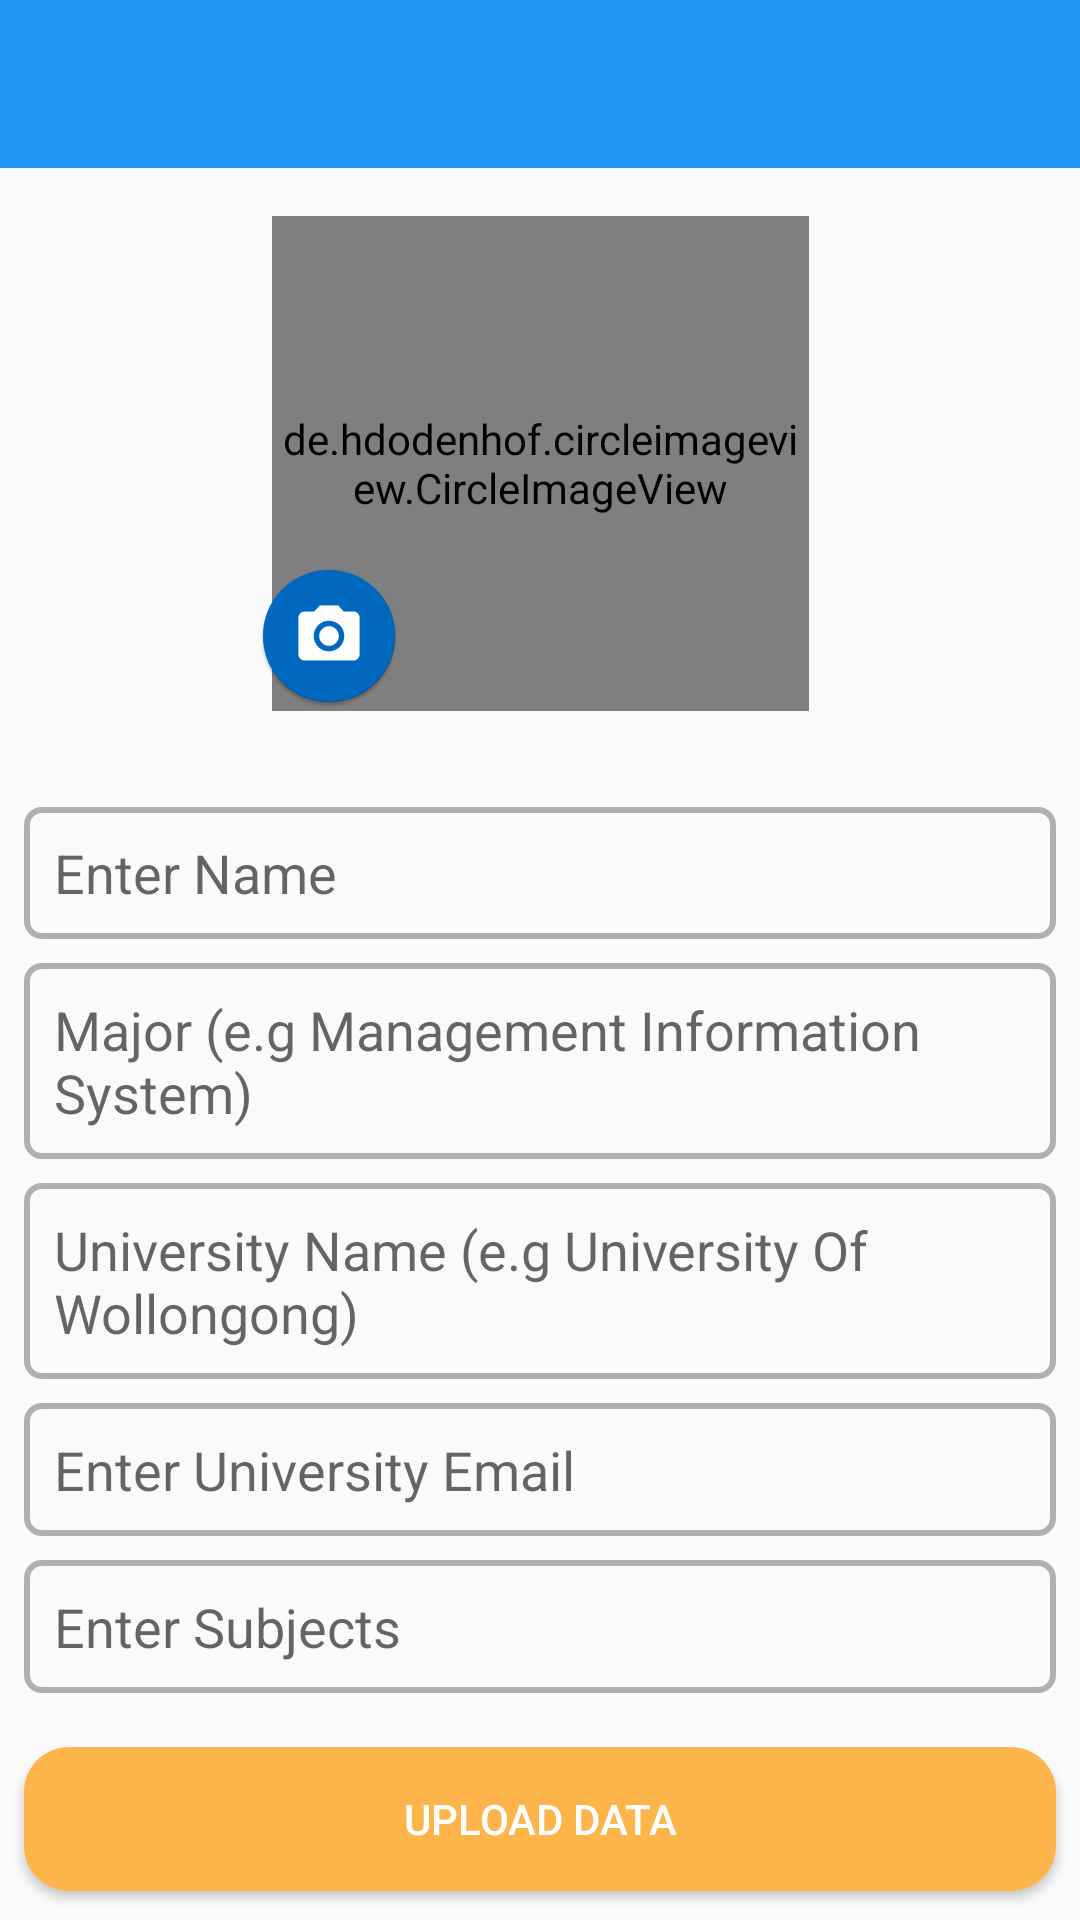

Android layout source for this screen:
<!-- AndroidManifest.xml: application theme AppTheme -->
<!-- res/layout/activity_tutor_apply.xml -->
<?xml version="1.0" encoding="utf-8"?>
<android.support.constraint.ConstraintLayout xmlns:android="http://schemas.android.com/apk/res/android"
    xmlns:app="http://schemas.android.com/apk/res-auto"
    xmlns:tools="http://schemas.android.com/tools"
    android:layout_width="match_parent"
    android:layout_height="match_parent"
    tools:context="com.example.samsung.UniTeach.TutorApplyActivity">

    <de.hdodenhof.circleimageview.CircleImageView
        android:id="@+id/profile_image"
        android:layout_width="179dp"
        android:layout_height="165dp"
        android:layout_alignParentTop="true"
        android:layout_centerHorizontal="true"
        android:layout_marginEnd="8dp"
        android:layout_marginStart="8dp"
        android:layout_marginTop="16dp"
        android:src="@drawable/web_hi_res_512"
        app:layout_constraintEnd_toEndOf="parent"
        app:layout_constraintStart_toStartOf="parent"
        app:layout_constraintTop_toBottomOf="@+id/new_tutor_toolbar" />

    <EditText
        android:id="@+id/new_tutor_name"
        android:layout_width="match_parent"
        android:layout_height="44dp"
        android:layout_centerHorizontal="true"
        android:layout_centerVertical="true"
        android:layout_marginEnd="8dp"
        android:layout_marginStart="8dp"
        android:layout_marginTop="32dp"
        android:background="@drawable/roundedtext3"
        android:hint="Enter Name"
        android:padding="10dp"
        app:layout_constraintEnd_toEndOf="parent"
        app:layout_constraintHorizontal_bias="0.0"
        app:layout_constraintStart_toStartOf="parent"
        app:layout_constraintTop_toBottomOf="@+id/profile_image"
        tools:ignore="TextFields" />

    <EditText
        android:id="@+id/new_tutor_major"
        android:layout_width="match_parent"
        android:layout_height="wrap_content"
        android:layout_marginEnd="8dp"
        android:layout_marginStart="8dp"
        android:layout_marginTop="8dp"
        android:background="@drawable/roundedtext3"
        android:hint="Major (e.g Management Information System)"
        android:padding="10dp"
        android:selectAllOnFocus="false"
        android:singleLine="false"
        app:layout_constraintEnd_toEndOf="parent"
        app:layout_constraintStart_toStartOf="parent"
        app:layout_constraintTop_toBottomOf="@+id/new_tutor_name"
        tools:ignore="TextFields" />

    <EditText
        android:id="@+id/new_tutor_university"
        android:layout_width="match_parent"
        android:layout_height="wrap_content"
        android:layout_marginEnd="8dp"
        android:layout_marginStart="8dp"
        android:layout_marginTop="8dp"
        android:background="@drawable/roundedtext3"
        android:hint="University Name (e.g University Of Wollongong)"
        android:padding="10dp"
        android:singleLine="false"
        app:layout_constraintEnd_toEndOf="parent"
        app:layout_constraintHorizontal_bias="0.0"
        app:layout_constraintStart_toStartOf="parent"
        app:layout_constraintTop_toBottomOf="@+id/new_tutor_major" />

    <EditText
        android:id="@+id/new_tutor_email"
        android:layout_width="match_parent"
        android:layout_height="wrap_content"
        android:layout_marginEnd="8dp"
        android:layout_marginStart="8dp"
        android:layout_marginTop="8dp"
        android:hint="Enter University Email"
        android:background="@drawable/roundedtext3"
        android:padding="10dp"
        app:layout_constraintEnd_toEndOf="parent"
        app:layout_constraintStart_toStartOf="parent"
        app:layout_constraintTop_toBottomOf="@+id/new_tutor_university"
        tools:ignore="TextFields" />

    <EditText
        android:id="@+id/new_tutor_subjects"
        android:layout_width="match_parent"
        android:layout_height="wrap_content"
        android:layout_marginEnd="8dp"
        android:layout_marginStart="8dp"
        android:layout_marginTop="8dp"
        android:hint="Enter Subjects"
        android:background="@drawable/roundedtext3"
        android:padding="10dp"
        app:layout_constraintEnd_toEndOf="parent"
        app:layout_constraintStart_toStartOf="parent"
        app:layout_constraintTop_toBottomOf="@+id/new_tutor_email" />

    <Button
        android:id="@+id/apply_btn"
        android:layout_width="0dp"
        android:layout_height="wrap_content"
        android:layout_below="@+id/new_tutor_subjects"
        android:layout_centerHorizontal="true"
        android:layout_marginBottom="8dp"
        android:layout_marginEnd="8dp"
        android:layout_marginStart="8dp"
        android:layout_marginTop="8dp"
        android:background="@drawable/button1"
        android:text="Upload Data"
        android:textColor="@android:color/white"
        app:layout_constraintBottom_toBottomOf="parent"
        app:layout_constraintEnd_toEndOf="parent"
        app:layout_constraintHorizontal_bias="0.0"
        app:layout_constraintStart_toStartOf="parent"
        app:layout_constraintTop_toBottomOf="@+id/new_tutor_subjects"
        app:layout_constraintVertical_bias="0.855" />

    <android.support.v7.widget.Toolbar
        android:id="@+id/new_tutor_toolbar"
        android:layout_width="0dp"
        android:theme="@style/ThemeOverlay.AppCompat.Dark.ActionBar"
        android:layout_height="wrap_content"
        android:background="?attr/colorPrimary"
        android:minHeight="?attr/actionBarSize"
        app:layout_constraintEnd_toEndOf="parent"
        app:layout_constraintStart_toStartOf="parent"
        app:layout_constraintTop_toTopOf="parent" />

    <ProgressBar
        android:id="@+id/tutor_progress"
        style="?android:attr/progressBarStyleHorizontal"
        android:layout_width="0dp"
        android:layout_height="wrap_content"
        android:indeterminate="true"
        android:visibility="invisible"
        app:layout_constraintEnd_toEndOf="parent"
        app:layout_constraintStart_toStartOf="parent"
        app:layout_constraintTop_toBottomOf="@+id/new_tutor_toolbar" />

    <ImageView
        android:id="@+id/imageView"
        android:layout_width="wrap_content"
        android:layout_height="wrap_content"
        android:layout_marginEnd="8dp"
        android:layout_marginStart="8dp"
        android:layout_marginTop="188dp"
        app:layout_constraintEnd_toEndOf="parent"
        app:layout_constraintHorizontal_bias="0.262"
        app:layout_constraintStart_toStartOf="parent"
        app:layout_constraintTop_toTopOf="parent"
        android:background="@mipmap/new_photo_icon" />


</android.support.constraint.ConstraintLayout>
<!-- resources referenced by this layout -->
<resources>
  <!-- drawable button1 (drawable) -->
  <?xml version="1.0" encoding="utf-8"?>
  <selector xmlns:android="http://schemas.android.com/apk/res/android">
      <item>
          <shape android:shape="rectangle">
              <solid android:color="@color/colorAccent"/>
              <corners android:radius="15dp" />
          </shape>
  
      </item>
  </selector>
  <!-- drawable roundedtext3 (drawable) -->
  <?xml version="1.0" encoding="utf-8"?>
  <shape xmlns:android="http://schemas.android.com/apk/res/android"
      android:shape="rectangle"
      android:padding="2dp">
  
      <stroke android:color="#B0B0B0"
          android:width="2dp"/>
      <corners android:radius="5dp"/>
  
  </shape>
  <!-- drawable web_hi_res_512: png bitmap (drawable, 102587 bytes) -->
  <!-- mipmap new_photo_icon: png bitmap (mipmap-hdpi, 2822 bytes) -->
  <style name="AppTheme" parent="Theme.AppCompat.Light.NoActionBar">
          
          <item name="colorPrimary">@color/colorPrimary</item>
          <item name="colorPrimaryDark">@color/colorPrimaryDark</item>
          <item name="colorAccent">@color/colorAccent</item>
      </style>
  <color name="colorAccent">#FDB44B</color>
  <color name="colorPrimary">#2196f3</color>
  <color name="colorPrimaryDark">#0069C0</color>
</resources>
